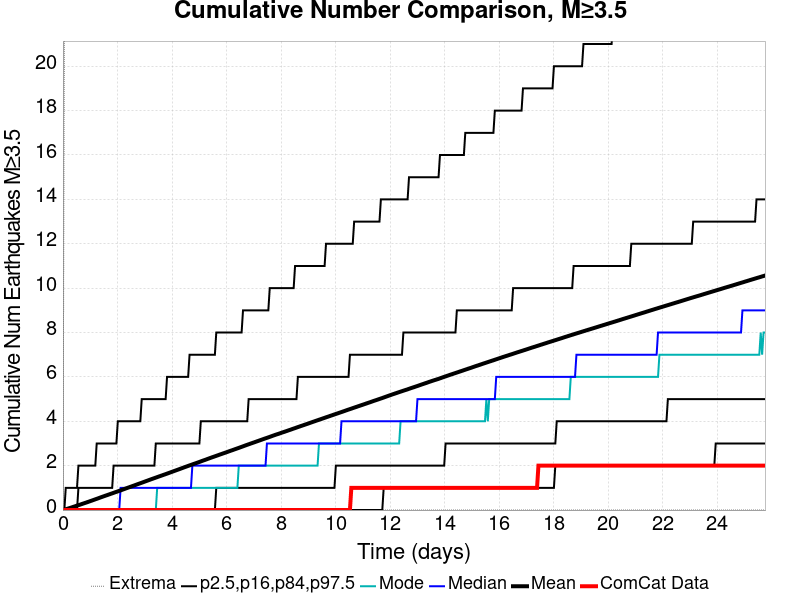

The table this chart was drawn from, first rows:
Time (days), ComCat Data, Simulation Mean, Simulation Median, Simulation Mode, Simulation Minimum, Simulation Maximum, 2.5 %-ile, 16 %-ile, 84 %-ile, 97.5 %-ile
0.0, 0.0, 0.0, 0.0, 0.0, 0.0, 0.0, 0.0, 0.0, 0.0, 0.0
0.05162, 0.0, 0.01757, 0.0, 0.0, 0.0, 20.0, 0.0, 0.0, 0.0, 0.0
0.1032, 0.0, 0.03665, 0.0, 0.0, 0.0, 60.0, 0.0, 0.0, 0.0, 1.0
0.1549, 0.0, 0.05531, 0.0, 0.0, 0.0, 73.0, 0.0, 0.0, 0.0, 1.0
0.2065, 0.0, 0.07569, 0.0, 0.0, 0.0, 80.0, 0.0, 0.0, 0.0, 1.0
0.2581, 0.0, 0.095, 0.0, 0.0, 0.0, 85.0, 0.0, 0.0, 0.0, 1.0
0.3097, 0.0, 0.116, 0.0, 0.0, 0.0, 94.0, 0.0, 0.0, 0.0, 1.0
0.3614, 0.0, 0.1365, 0.0, 0.0, 0.0, 107.0, 0.0, 0.0, 0.0, 1.0
0.413, 0.0, 0.1576, 0.0, 0.0, 0.0, 163.0, 0.0, 0.0, 0.0, 1.0
0.4646, 0.0, 0.1791, 0.0, 0.0, 0.0, 185.0, 0.0, 0.0, 0.0, 1.0
0.5162, 0.0, 0.1993, 0.0, 0.0, 0.0, 202.0, 0.0, 0.0, 0.0, 1.0
0.5678, 0.0, 0.2206, 0.0, 0.0, 0.0, 210.0, 0.0, 0.0, 1.0, 2.0
0.6195, 0.0, 0.2409, 0.0, 0.0, 0.0, 222.0, 0.0, 0.0, 1.0, 2.0
0.6711, 0.0, 0.2623, 0.0, 0.0, 0.0, 234.0, 0.0, 0.0, 1.0, 2.0
0.7227, 0.0, 0.2838, 0.0, 0.0, 0.0, 239.0, 0.0, 0.0, 1.0, 2.0
0.7743, 0.0, 0.3061, 0.0, 0.0, 0.0, 244.0, 0.0, 0.0, 1.0, 2.0
0.826, 0.0, 0.3265, 0.0, 0.0, 0.0, 250.0, 0.0, 0.0, 1.0, 2.0
0.8776, 0.0, 0.3488, 0.0, 0.0, 0.0, 260.0, 0.0, 0.0, 1.0, 2.0
0.9292, 0.0, 0.3703, 0.0, 0.0, 0.0, 262.0, 0.0, 0.0, 1.0, 2.0
0.9808, 0.0, 0.3931, 0.0, 0.0, 0.0, 269.0, 0.0, 0.0, 1.0, 2.0
1.032, 0.0, 0.4152, 0.0, 0.0, 0.0, 271.0, 0.0, 0.0, 1.0, 2.0
1.084, 0.0, 0.4374, 0.0, 0.0, 0.0, 275.0, 0.0, 0.0, 1.0, 2.0
1.136, 0.0, 0.4606, 0.0, 0.0, 0.0, 277.0, 0.0, 0.0, 1.0, 2.0
1.187, 0.0, 0.4834, 0.0, 0.0, 0.0, 279.0, 0.0, 0.0, 1.0, 2.0
1.239, 0.0, 0.5054, 0.0, 0.0, 0.0, 281.0, 0.0, 0.0, 1.0, 3.0
1.291, 0.0, 0.528, 0.0, 0.0, 0.0, 284.0, 0.0, 0.0, 1.0, 3.0
1.342, 0.0, 0.5521, 0.0, 0.0, 0.0, 290.0, 0.0, 0.0, 1.0, 3.0
1.394, 0.0, 0.5755, 0.0, 0.0, 0.0, 290.0, 0.0, 0.0, 1.0, 3.0
1.445, 0.0, 0.5981, 0.0, 0.0, 0.0, 294.0, 0.0, 0.0, 1.0, 3.0
1.497, 0.0, 0.6208, 0.0, 0.0, 0.0, 296.0, 0.0, 0.0, 1.0, 3.0
1.549, 0.0, 0.6427, 0.0, 0.0, 0.0, 299.0, 0.0, 0.0, 1.0, 3.0
1.6, 0.0, 0.6649, 0.0, 0.0, 0.0, 300.0, 0.0, 0.0, 1.0, 3.0
1.652, 0.0, 0.6865, 0.0, 0.0, 0.0, 300.0, 0.0, 0.0, 1.0, 3.0
1.704, 0.0, 0.7087, 0.0, 0.0, 0.0, 302.0, 0.0, 0.0, 1.0, 3.0
1.755, 0.0, 0.7313, 0.0, 0.0, 0.0, 305.0, 0.0, 0.0, 1.0, 3.0
1.807, 0.0, 0.7532, 0.0, 0.0, 0.0, 308.0, 0.0, 0.0, 1.0, 3.0
1.858, 0.0, 0.7755, 0.0, 0.0, 0.0, 308.0, 0.0, 0.0, 2.0, 3.0
1.91, 0.0, 0.7987, 0.0, 0.0, 0.0, 309.0, 0.0, 0.0, 2.0, 3.0
1.962, 0.0, 0.8202, 0.0, 0.0, 0.0, 311.0, 0.0, 0.0, 2.0, 3.0
2.013, 0.0, 0.8422, 0.0, 0.0, 0.0, 313.0, 0.0, 0.0, 2.0, 4.0
2.065, 0.0, 0.8658, 0.0, 0.0, 0.0, 315.0, 0.0, 0.0, 2.0, 4.0
2.117, 0.0, 0.888, 1.0, 0.0, 0.0, 316.0, 0.0, 0.0, 2.0, 4.0
2.168, 0.0, 0.911, 1.0, 0.0, 0.0, 316.0, 0.0, 0.0, 2.0, 4.0
2.22, 0.0, 0.9337, 1.0, 0.0, 0.0, 316.0, 0.0, 0.0, 2.0, 4.0
2.271, 0.0, 0.9569, 1.0, 0.0, 0.0, 316.0, 0.0, 0.0, 2.0, 4.0
2.323, 0.0, 0.9802, 1.0, 0.0, 0.0, 318.0, 0.0, 0.0, 2.0, 4.0
2.375, 0.0, 1.003, 1.0, 0.0, 0.0, 318.0, 0.0, 0.0, 2.0, 4.0
2.426, 0.0, 1.026, 1.0, 0.0, 0.0, 320.0, 0.0, 0.0, 2.0, 4.0
2.478, 0.0, 1.048, 1.0, 0.0, 0.0, 323.0, 0.0, 0.0, 2.0, 4.0
2.529, 0.0, 1.071, 1.0, 0.0, 0.0, 324.0, 0.0, 0.0, 2.0, 4.0
2.581, 0.0, 1.094, 1.0, 0.0, 0.0, 324.0, 0.0, 0.0, 2.0, 4.0
2.633, 0.0, 1.116, 1.0, 0.0, 0.0, 326.0, 0.0, 0.0, 2.0, 4.0
2.684, 0.0, 1.14, 1.0, 0.0, 0.0, 328.0, 0.0, 0.0, 2.0, 4.0
2.736, 0.0, 1.163, 1.0, 0.0, 0.0, 329.0, 0.0, 0.0, 2.0, 4.0
2.788, 0.0, 1.186, 1.0, 0.0, 0.0, 330.0, 0.0, 0.0, 2.0, 4.0
2.839, 0.0, 1.209, 1.0, 0.0, 0.0, 332.0, 0.0, 0.0, 2.0, 4.0
2.891, 0.0, 1.231, 1.0, 0.0, 0.0, 334.0, 0.0, 0.0, 2.0, 5.0
2.942, 0.0, 1.255, 1.0, 0.0, 0.0, 334.0, 0.0, 0.0, 2.0, 5.0
2.994, 0.0, 1.278, 1.0, 0.0, 0.0, 335.0, 0.0, 0.0, 2.0, 5.0
3.046, 0.0, 1.302, 1.0, 0.0, 0.0, 339.0, 0.0, 0.0, 2.0, 5.0
... 440 more rows
